Photos from the image-classification dataset "raw" in the GitHub repository rahultrivedi106/Brain-MRI-Image-Classification-using-Deep-Learning. Its 2 classes are: hemorrhagic stroke, ischemic stroke.

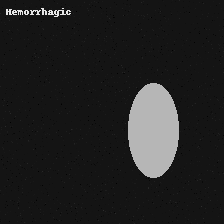
Label: hemorrhagic stroke

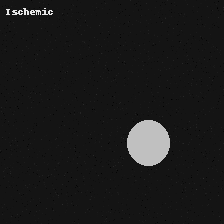
Label: ischemic stroke

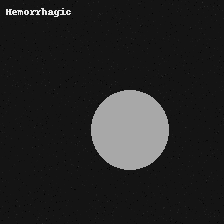
Label: hemorrhagic stroke

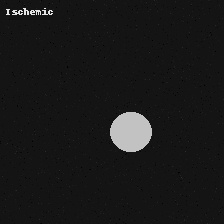
Label: ischemic stroke

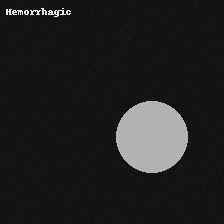
Label: hemorrhagic stroke

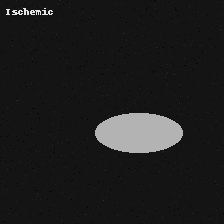
Label: ischemic stroke
